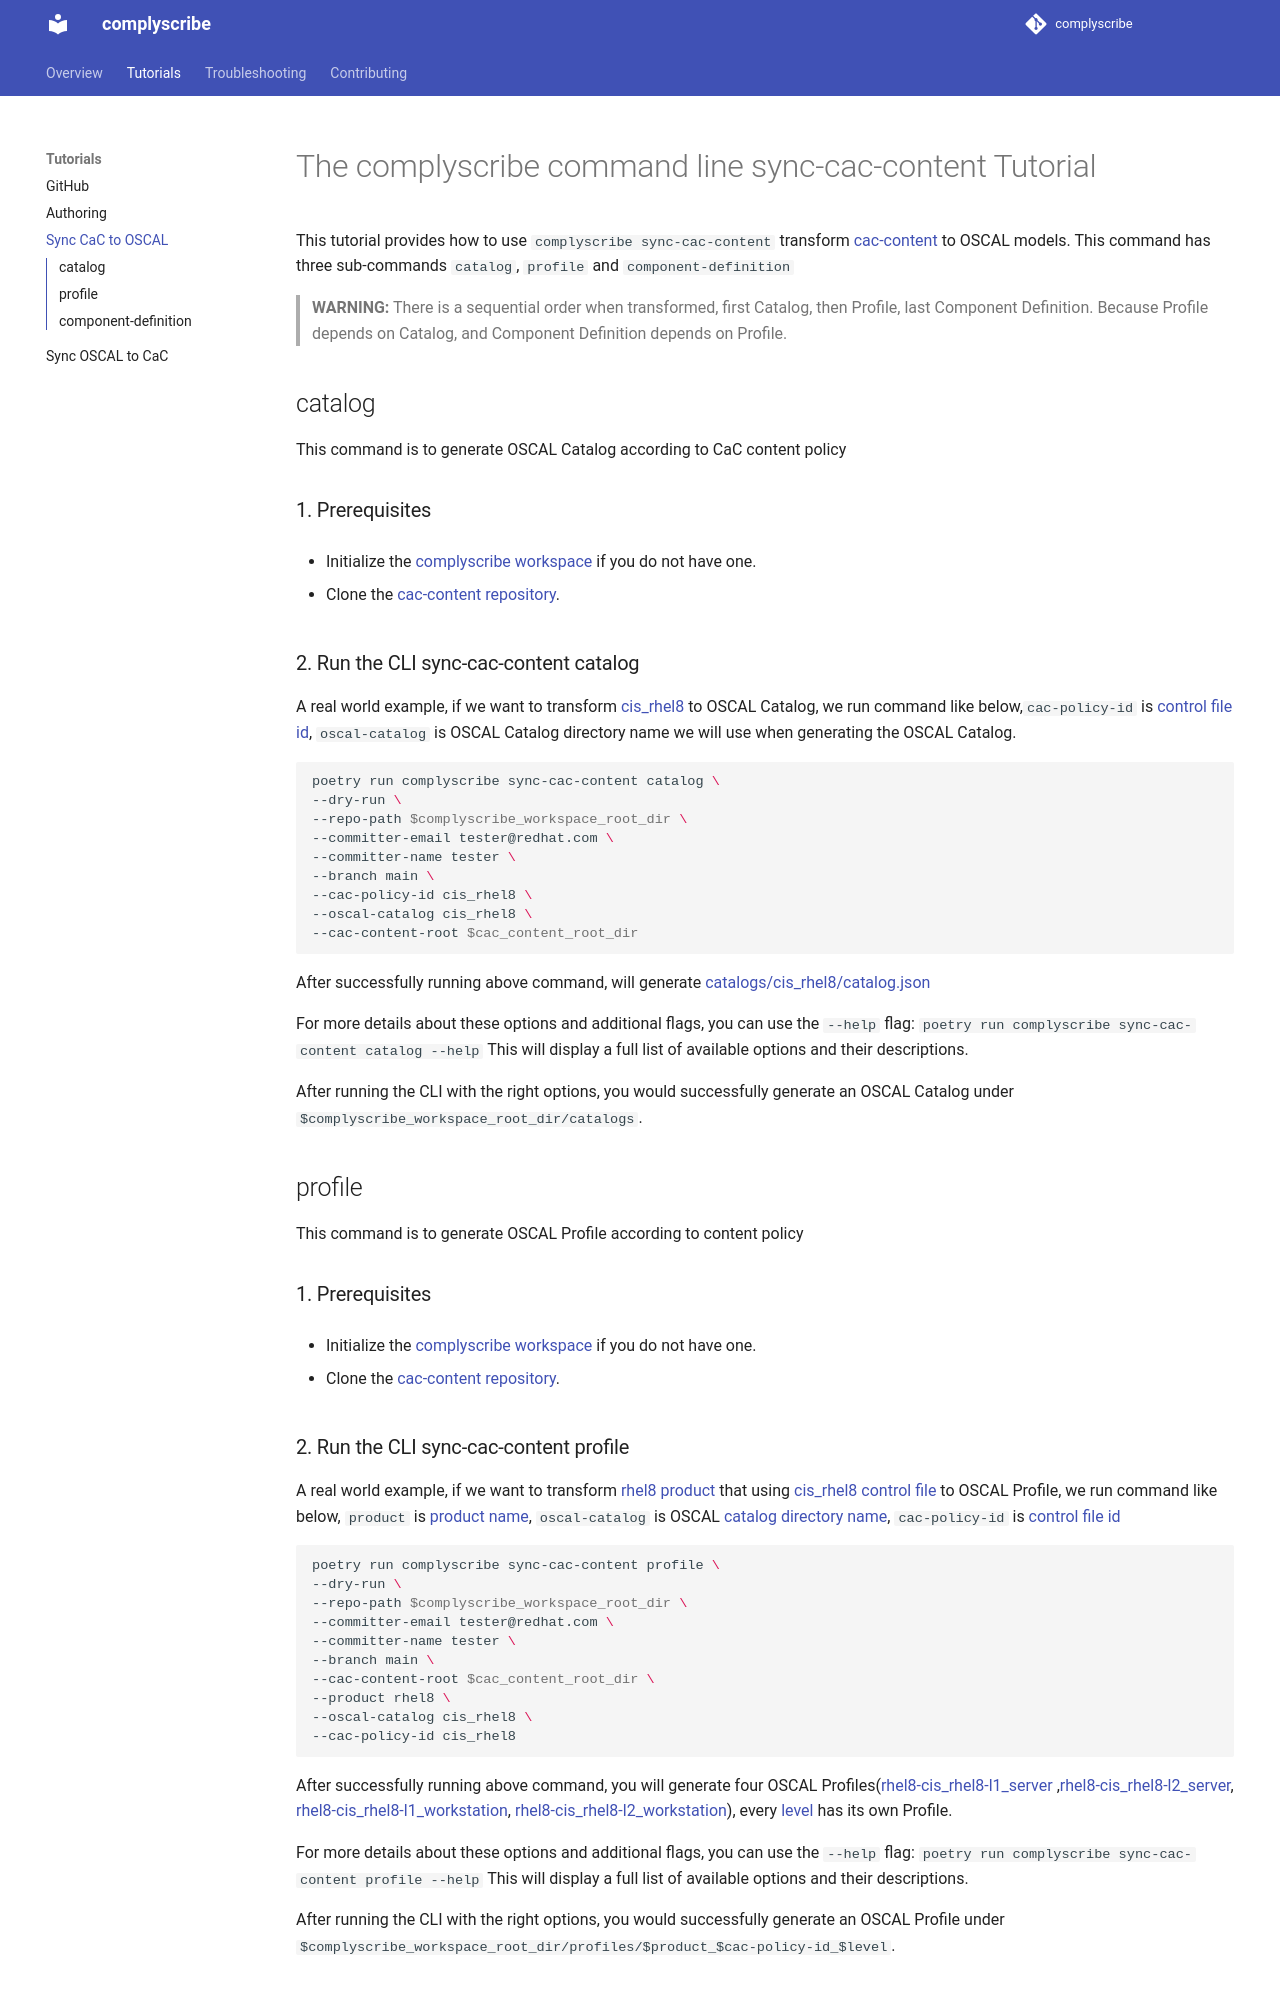

repository: qduanmu/complyscribe · page: tutorials/sync-cac-content/index.html · generator: mkdocs

# The complyscribe command line sync-cac-content Tutorial

This tutorial provides how to use `complyscribe sync-cac-content` transform [cac-content](https://github.com/ComplianceAsCode/content) to OSCAL models.
This command has three sub-commands `catalog`, `profile` and `component-definition`

> **WARNING:** There is a sequential order when transformed, first Catalog, then Profile, last Component Definition.
> Because Profile depends on Catalog, and Component Definition depends on Profile.

## catalog

This command is to generate OSCAL Catalog according to CaC content policy 

### 1. Prerequisites

- Initialize the [complyscribe workspace](../tutorials/github.md#3-initialize-complyscribe-workspace) if you do not have one.

- Clone the [cac-content repository](https://github.com/ComplianceAsCode/content).

### 2. Run the CLI sync-cac-content catalog

A real world example, if we want to transform [cis_rhel8](https://github.com/ComplianceAsCode/content/blob/master/controls/cis_rhel8.yml)
to OSCAL Catalog, we run command like below,`cac-policy-id` is [control file id](https://github.com/ComplianceAsCode/content/blob/master/controls/cis_rhel8.yml#L4),
`oscal-catalog` is OSCAL Catalog directory name we will use when generating the OSCAL Catalog.

```shell
poetry run complyscribe sync-cac-content catalog \
--dry-run \
--repo-path $complyscribe_workspace_root_dir \
--committer-email tester@redhat.com \
--committer-name tester \
--branch main \
--cac-policy-id cis_rhel8 \
--oscal-catalog cis_rhel8 \
--cac-content-root $cac_content_root_dir
```

After successfully running above command, will generate [catalogs/cis_rhel8/catalog.json](https://github.com/ComplianceAsCode/oscal-content/blob/main/catalogs/cis_rhel8/catalog.json)

For more details about these options and additional flags, you can use the `--help` flag:
`poetry run complyscribe sync-cac-content catalog --help`
This will display a full list of available options and their descriptions.

After running the CLI with the right options, you would successfully generate an OSCAL Catalog under
`$complyscribe_workspace_root_dir/catalogs`.


## profile

This command is to generate OSCAL Profile according to content policy 

### 1. Prerequisites

- Initialize the [complyscribe workspace](../tutorials/github.md#3-initialize-complyscribe-workspace) if you do not have one.

- Clone the [cac-content repository](https://github.com/ComplianceAsCode/content).

### 2. Run the CLI sync-cac-content profile

A real world example, if we want to transform [rhel8 product](https://github.com/ComplianceAsCode/content/tree/master/products/rhel8)
that using [cis_rhel8 control file](https://github.com/ComplianceAsCode/content/blob/master/controls/cis_rhel8.yml) to OSCAL Profile,
we run command like below, `product` is [product name](https://github.com/ComplianceAsCode/content/blob/master/products/rhel8/product.yml#L1), 
`oscal-catalog` is OSCAL [catalog directory name](https://github.com/ComplianceAsCode/oscal-content/tree/main/catalogs/cis_rhel8),
`cac-policy-id` is [control file id](https://github.com/ComplianceAsCode/content/blob/master/controls/cis_rhel8.yml#L4)

```shell
poetry run complyscribe sync-cac-content profile \
--dry-run \
--repo-path $complyscribe_workspace_root_dir \
--committer-email tester@redhat.com \
--committer-name tester \
--branch main \
--cac-content-root $cac_content_root_dir \
--product rhel8 \
--oscal-catalog cis_rhel8 \
--cac-policy-id cis_rhel8
```

After successfully running above command, you will generate four OSCAL
Profiles([rhel8-cis_rhel8-l1_server](https://github.com/ComplianceAsCode/oscal-content/blob/main/profiles/rhel8-cis_rhel8-l1_server/profile.json)
,[rhel8-cis_rhel8-l2_server](https://github.com/ComplianceAsCode/oscal-content/blob/main/profiles/rhel8-cis_rhel8-l2_server/profile.json),
[rhel8-cis_rhel8-l1_workstation](https://github.com/ComplianceAsCode/oscal-content/blob/main/profiles/rhel8-cis_rhel8-l1_workstation/profile.json),
[rhel8-cis_rhel8-l2_workstation](https://github.com/ComplianceAsCode/oscal-content/blob/main/profiles/rhel8-cis_rhel8-l2_workstation/profile.json)), 
every [level](https://github.com/ComplianceAsCode/content/blob/master/controls/cis_rhel8.yml#L8) has its own Profile.

For more details about these options and additional flags, you can use the `--help` flag:
`poetry run complyscribe sync-cac-content profile --help`
This will display a full list of available options and their descriptions.

After running the CLI with the right options, you would successfully generate an OSCAL Profile
under `$complyscribe_workspace_root_dir/profiles/$product_$cac-policy-id_$level`.
